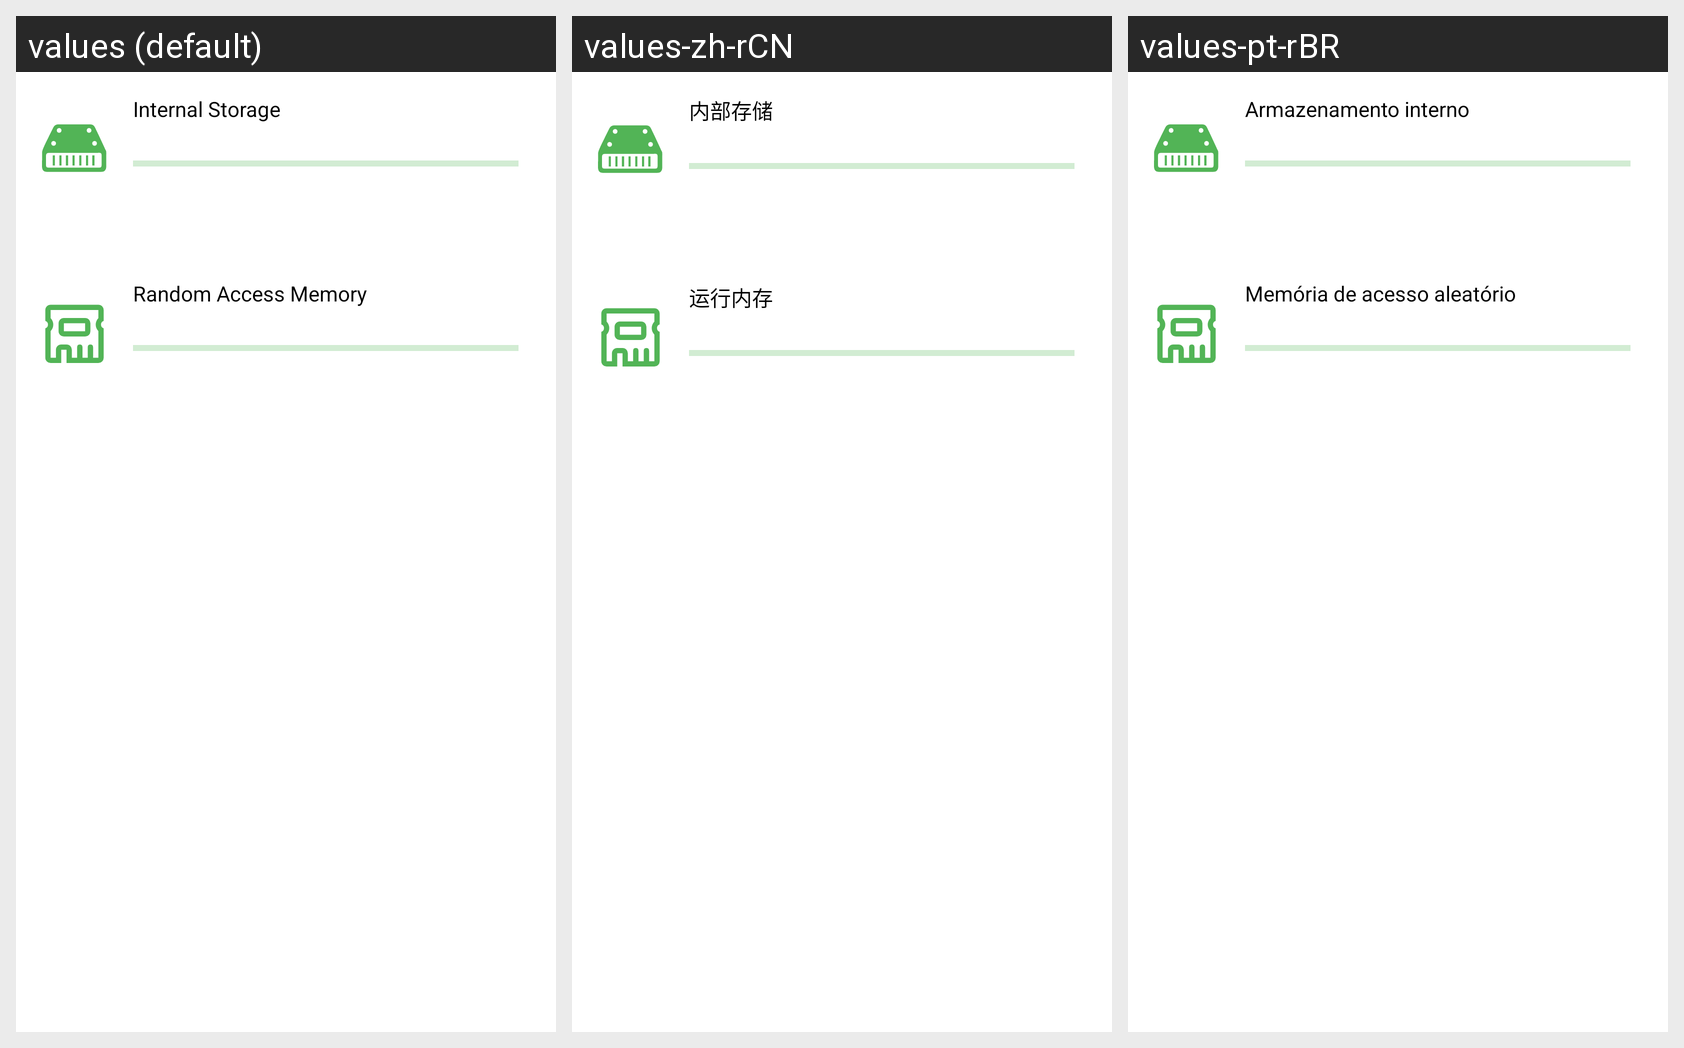

This grid shows one Android layout under several languages. Give, for every string resource on the screen, its name, the default text and each shown locale's text.
Android screen res/layout/include_memory_info.xml rendered under 3 locales, left to right: values (default), values-zh-rCN, values-pt-rBR. Device: Nexus 5 (rendered at 1080×1920; each locale shown at half size, 540×960, under a caption strip naming it); theme Theme.TrustDeviceAndroid.
Strings drawn on this screen, with the default value and each locale's value (text and hints the layout hard-codes, and strings that could not be matched under every locale, appear in the picture but are not listed):

internal_storage_title
  values: Internal Storage
  values-zh-rCN: 内部存储
  values-pt-rBR: Armazenamento interno

ram_title
  values: Random Access Memory
  values-zh-rCN: 运行内存
  values-pt-rBR: Memória de acesso aleatório
